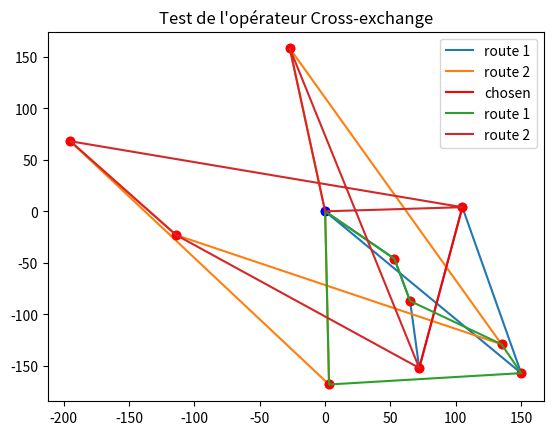

Source code (Python):
import numpy as np
import scipy as sp
import matplotlib.pyplot as py
import random as rd
import math as m

global ylim 
global xlim 
global nb_cust
global kNN

ylim = 200
xlim = 200
nb_cust = 10
kNN = 5

inst_test=[(0, 0), (3, -168), (150, -157), (-195, 68), (105, 4), (-114, -23), (72, -152), (135, -129), (65, -87), (-27, 158), (53, -46)] 
r1_test=[0, 2, 4, 6, 8, 10, 0]
r2_test=[0, 1, 3, 5, 7, 9, 0]
edge_1 = (4,6)
edge_2 = (3,5)
edge_3 = (7,9)

def create_instance(n):
    inst=[(0,0)]
    route1 = [0]
    route2 = [0]
    for i in range(n):
        x = rd.randint(-xlim,xlim)
        y = rd.randint(-ylim,ylim)
        inst.append((x,y))
        if i%2 == 0:
            route1.append(i)
        else:
            route2.append(i)
    return inst,route1,route2

def print_instance(inst):
    dep = inst[0]
    cust = inst[1:]
    py.plot(dep[0],dep[1], color='blue', marker='o')
    for i in cust:
        py.plot(i[0],i[1], color='red', marker='o')

def print_route(route, inst,c):
    x=[]
    y=[]
    for i in range(len(route)):
        x.append(inst[route[i]][0])
        y.append(inst[route[i]][1])
    py.plot(x, y, label = "route " + str(c))


def print_routes(routes, inst):
    c=1
    for i in routes:
        print_route(i, inst,c)
        c+=1

def print_current_sol(routes, inst):
    print_instance(inst)
    print_routes(routes, inst)

def distance(p1,p2):
    return m.sqrt((p2[0]-p1[0])**2 + (p2[1]-p1[1])**2)

def cost_sol(routes, inst):
    c=0
    for r in routes:
        for i in range(len(r)-1):
            a = inst[r[i]]
            b = inst[r[i+1]]
            c+=distance(a,b)
    return c

#Compute the kNN for each node
def voisins(k,inst):
    v = []
    for i in range(len(inst)):
        vi = []
        couples = []
        for j in range(len(inst)):
            if i!=j :
                vi.append([distance(inst[i],inst[j]),j])
        vi.sort()
        for l in vi:
            couples.append(l[1])
        v.append(couples[:k])
    return v

def find_route(i,routes): # Trouve la route à laquelle appartient l'usager i
    for k in range(len(routes)):
        if i in routes[k]:
            return routes[k]

def another_route(edge, voisins, routes):
    (a,b) = edge
    r1 = find_route(a,routes)
    for i in voisins[a]:
        r2 = find_route(i,routes)
        if r2!=r1 and i!=0:
            return ((r1,r2),i)
    return ("pas assez de voisins")

def cross_exchange(edge, voisins, routes, inst):
    (r1,r2),v = another_route(edge, voisins, routes)
    c_init = cost_sol(routes,inst)
    print(c_init)
    (a,b) = edge
    i_v = r2.index(v)
    i_b = r1.index(b)
    
    r1[i_b],r2[i_v]=v,b
    print(routes)

    cand_r = [r1,r2].copy()
    current_cand = cand_r.copy()
    for i in range (len(r2)-1):
        if i!=i_v-1:
            e1 = (i,i+1)
            for j in range (len(r1)-1):
                if j!=i_b-1:
                    e2 = (j, j+1)
                    print(e1,e2)
                    current_cand[0][j+1],current_cand[1][i+1] = current_cand[1][i+1],current_cand[0][j+1]
                    if cost_sol(current_cand,inst)<c_init:
                        print(cost_sol(current_cand,inst))
                        return current_cand
                current_cand = cand_r.copy()
    return routes

routes = [r1_test,r2_test]



print_current_sol(routes,inst_test)
py.plot([inst_test[edge_1[0]][0],inst_test[edge_1[1]][0]],[inst_test[edge_1[0]][1],inst_test[edge_1[1]][1]], color='red', label='chosen')
py.title("Test de l'opérateur Cross-exchange")
py.legend()
py.show()
v = voisins(kNN,inst_test)
(r1,r2),i = another_route(edge_1,v,routes)


new_routes = cross_exchange(edge_1,v,routes,inst_test)

print_current_sol(new_routes,inst_test)
py.title("Test de l'opérateur Cross-exchange")
py.legend()
py.show()